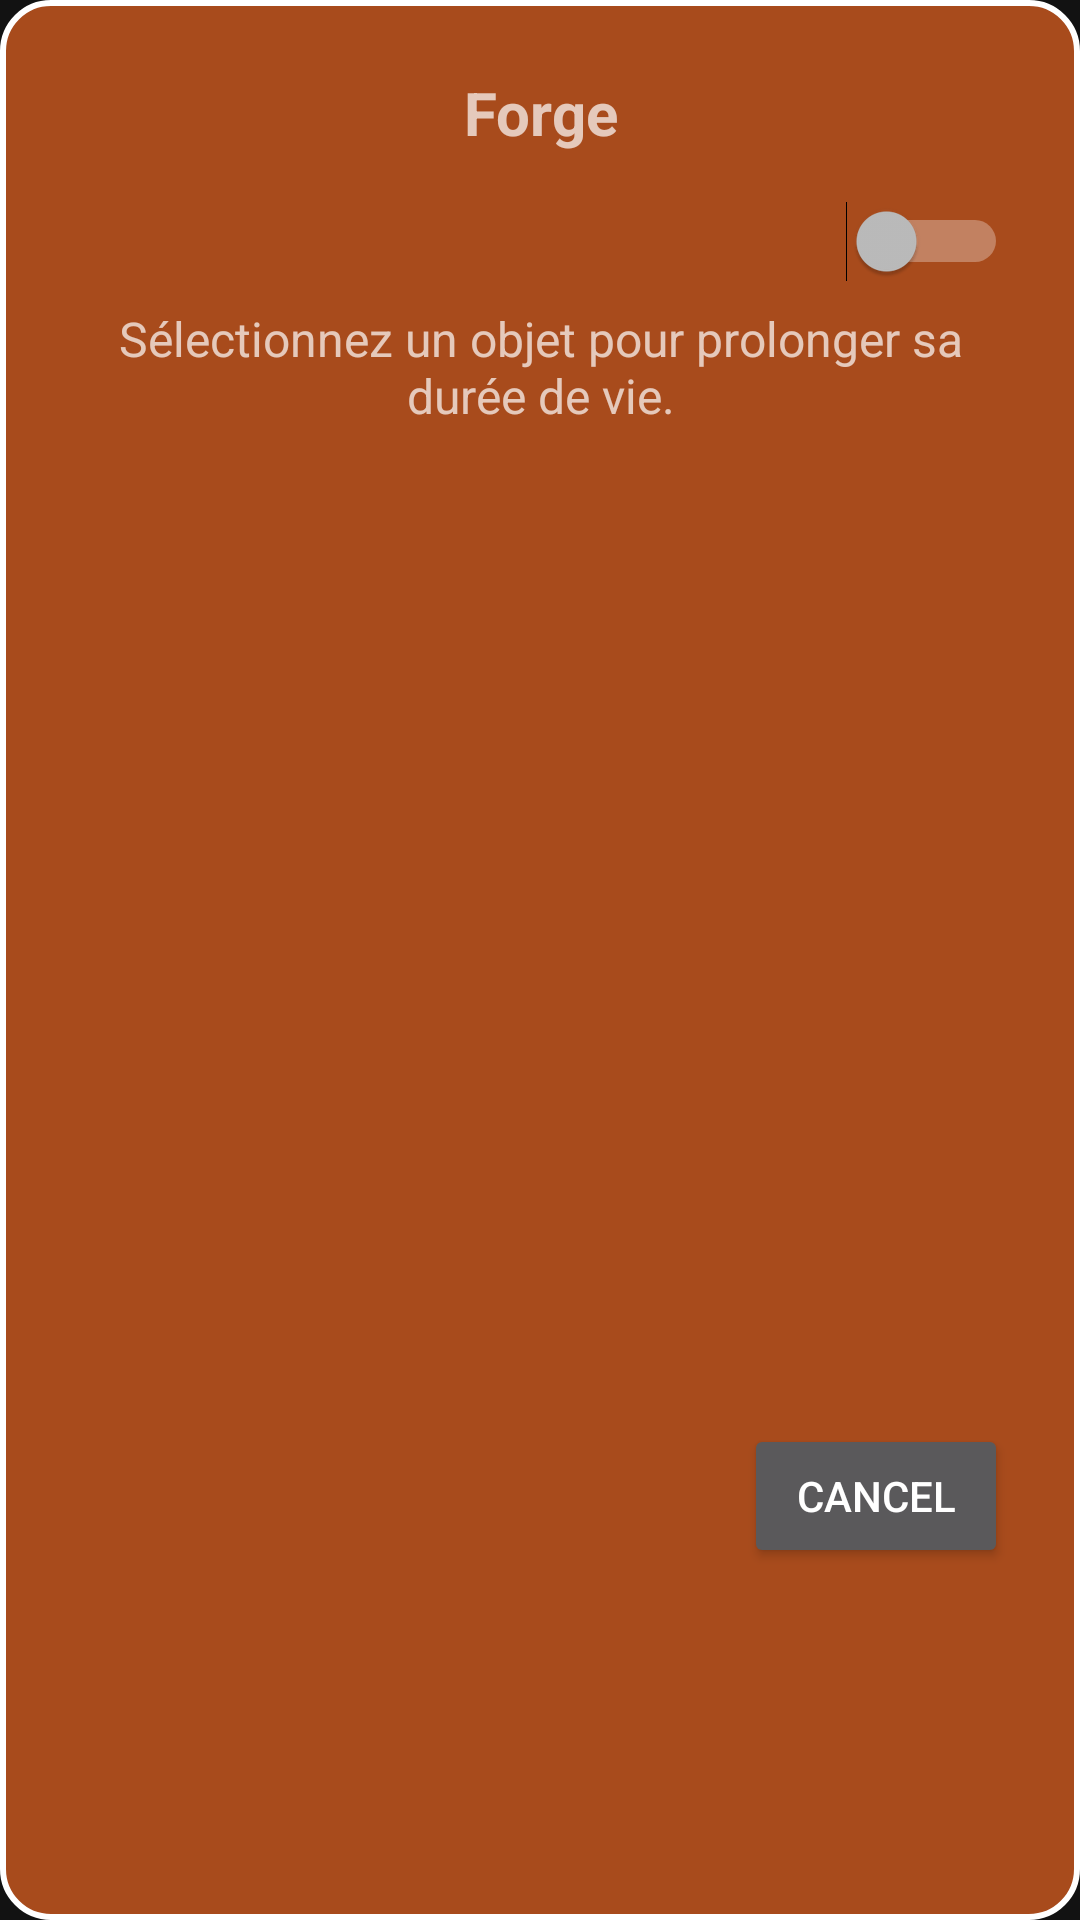

Layout XML and referenced resources for this Android screen:
<!-- AndroidManifest.xml: application theme Theme.RedKingMania -->
<!-- res/layout/modal_forge.xml -->
<LinearLayout xmlns:android="http://schemas.android.com/apk/res/android"
    android:orientation="vertical"
    android:padding="24dp"
    android:layout_width="match_parent"
    android:layout_height="wrap_content"
    android:background="@drawable/rounded_button">

    <TextView
        android:id="@+id/tv_title_forge"
        android:text="@string/forge_lable"
        android:textSize="20sp"
        android:textStyle="bold"
        android:gravity="center"
        android:layout_width="match_parent"
        android:layout_height="wrap_content" />

    <Switch
        android:id="@+id/switch_forge_mode"
        android:layout_width="match_parent"
        android:layout_height="wrap_content"
        android:layout_marginTop="16dp" />

    <TextView
        android:id="@+id/tv_instruction_forge"
        android:text="Sélectionnez un objet pour prolonger sa durée de vie."
        android:textSize="16sp"
        android:gravity="center"
        android:layout_marginTop="8dp"
        android:layout_width="match_parent"
        android:layout_height="wrap_content" />

    <androidx.recyclerview.widget.RecyclerView
        android:id="@+id/rv_items_forge"
        android:layout_width="match_parent"
        android:layout_height="300dp"
        android:layout_marginTop="16dp" />

    <LinearLayout
        android:orientation="horizontal"
        android:gravity="end"
        android:layout_width="match_parent"
        android:layout_height="wrap_content"
        android:layout_marginTop="16dp">

        <Button
            android:id="@+id/btn_annuler_forge"
            android:text="@string/btn_annuler"
            android:layout_width="wrap_content"
            android:layout_height="wrap_content" />

    </LinearLayout>
</LinearLayout>
<!-- resources referenced by this layout -->
<resources>
  <!-- drawable rounded_button (drawable) -->
  <shape xmlns:android="http://schemas.android.com/apk/res/android"
      android:shape="rectangle">
  
      
      <solid android:color="#A84B1C" />
  
      
      <stroke
          android:width="2dp"
          android:color="#FFFFFF" />
  
      
      <corners android:radius="16dp" />
  
  </shape>
  <string name="btn_annuler">Cancel</string>
  <string name="forge_lable" translatable="false">Forge</string>
  <style name="Theme.RedKingMania" parent="Theme.MaterialComponents.NoActionBar">
          
          <item name="colorPrimary">@color/purple_500</item>
          <item name="colorPrimaryVariant">@color/purple_700</item>
          <item name="colorOnPrimary">@color/white</item>
          
          <item name="colorSecondary">@color/teal_200</item>
          <item name="colorSecondaryVariant">@color/teal_700</item>
          <item name="colorOnSecondary">@color/black</item>
          
          <item name="android:statusBarColor">?attr/colorPrimaryVariant</item>
          
      </style>
  <color name="purple_500">#FF6200EE</color>
  <color name="purple_700">#FF3700B3</color>
  <color name="white">#FFFFFFFF</color>
  <color name="teal_200">#FF03DAC5</color>
  <color name="teal_700">#FF018786</color>
  <color name="black">#FF000000</color>
</resources>
